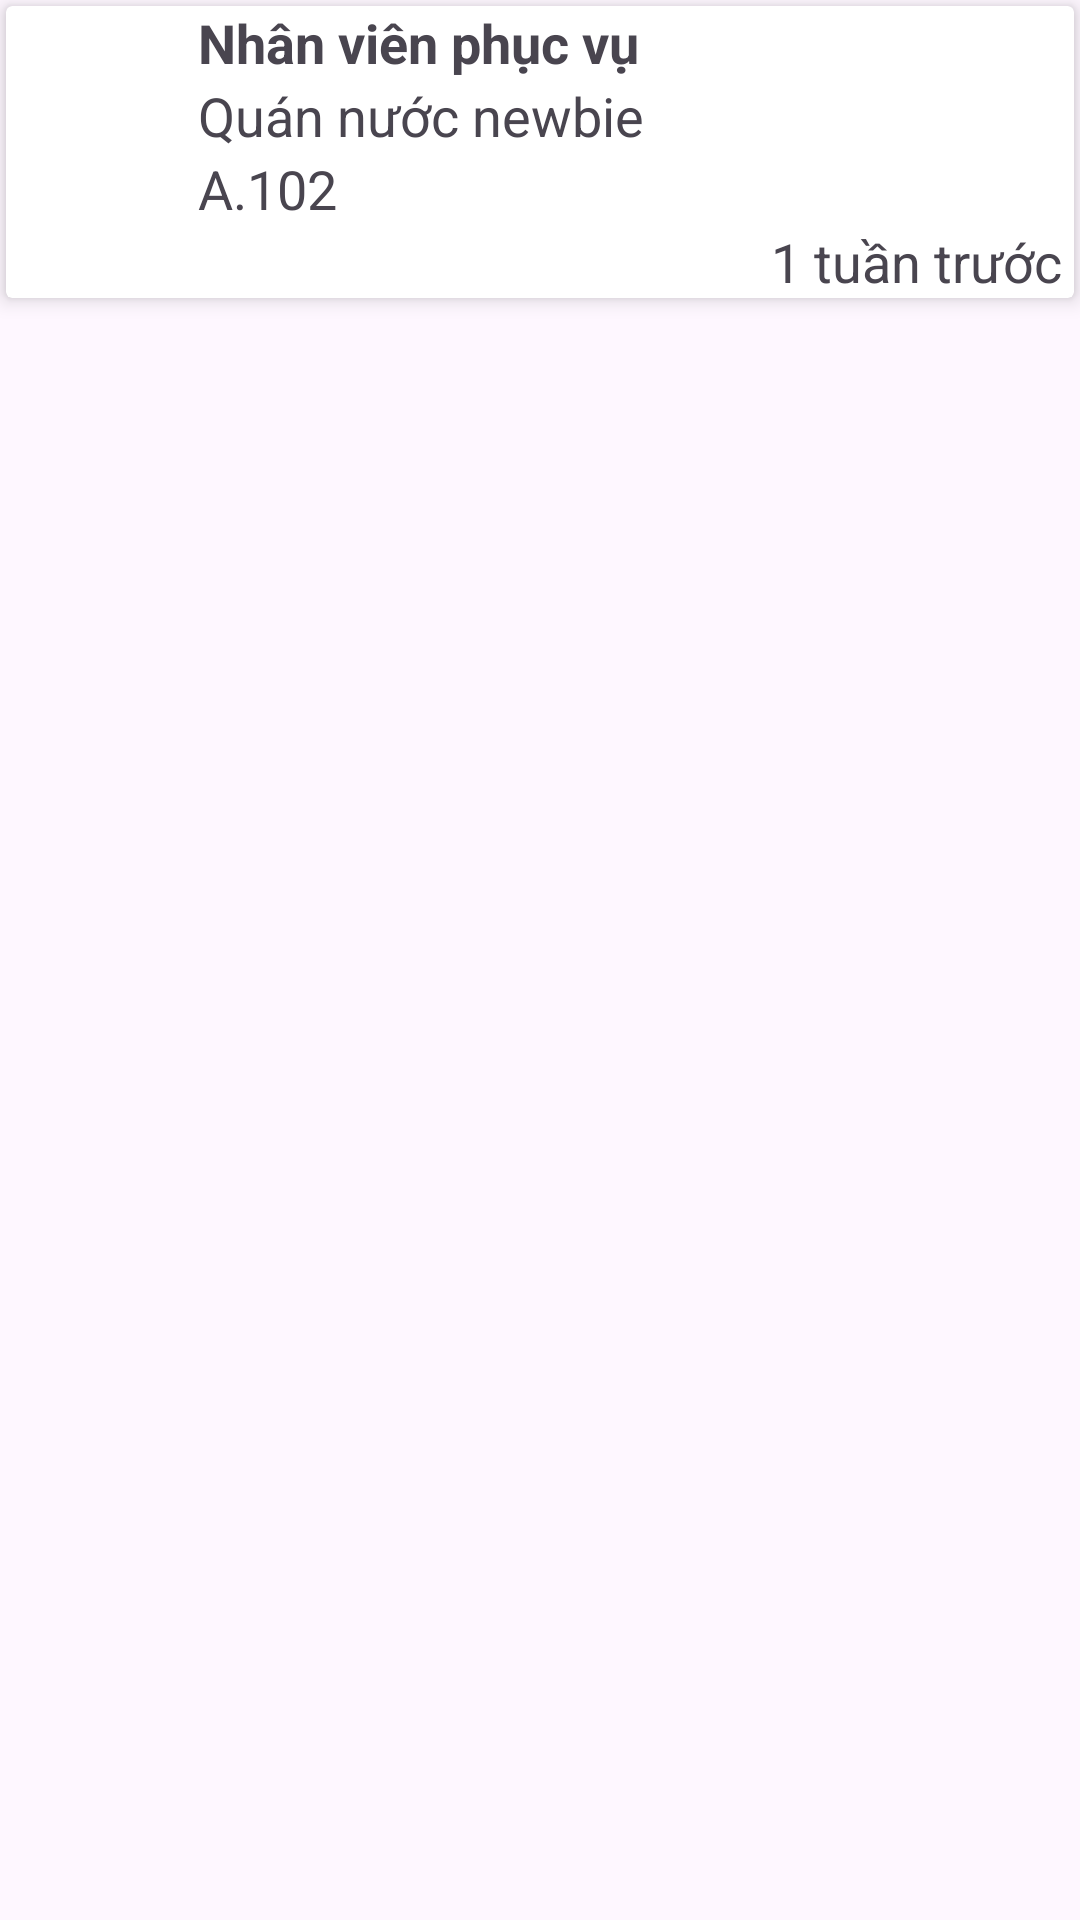

The Android layout XML behind this screen, and the referenced resources:
<!-- AndroidManifest.xml: application theme Theme.Dormitory -->
<!-- res/layout/custom_job_list_recycler_view.xml -->
<?xml version="1.0" encoding="utf-8"?>
<LinearLayout xmlns:android="http://schemas.android.com/apk/res/android"
    xmlns:app="http://schemas.android.com/apk/res-auto"
    android:orientation="vertical"
    android:id="@+id/container"
    android:layout_width="match_parent"
    android:layout_height="wrap_content">

    <androidx.cardview.widget.CardView
        android:layout_width="match_parent"
        android:layout_height="wrap_content"
        android:layout_margin="2dp"
        android:layout_marginBottom="5dp"
        app:cardElevation="4dp">
        <LinearLayout
            android:layout_width="match_parent"
            android:layout_height="wrap_content"
            android:orientation="horizontal">

            <ImageView
                android:layout_width="50dp"
                android:layout_height="50dp"
                android:layout_margin="5dp"
                android:src="@drawable/ic_waiter"/>

            <LinearLayout
                android:layout_width="match_parent"
                android:layout_height="wrap_content"
                android:layout_marginStart="4dp"
                android:layout_marginEnd="4dp"
                android:orientation="vertical">

                <TextView
                    android:id="@+id/txtJobPosition"
                    android:layout_width="match_parent"
                    android:layout_height="wrap_content"
                    android:textSize="18sp"
                    android:textStyle="bold"
                    android:text="Nhân viên phục vụ"/>

                <TextView
                    android:id="@+id/txtName"
                    android:layout_width="match_parent"
                    android:layout_height="wrap_content"
                    android:textSize="18sp"
                    android:text="Quán nước newbie"/>

                <TextView
                    android:id="@+id/txtStorePosition"
                    android:layout_width="match_parent"
                    android:layout_height="wrap_content"
                    android:textSize="18sp"
                    android:text="A.102"/>

                <TextView
                    android:id="@+id/txtDate"
                    android:layout_width="wrap_content"
                    android:layout_height="wrap_content"
                    android:textSize="18sp"
                    android:layout_gravity="end"
                    android:text="1 tuần trước"/>
            </LinearLayout>

        </LinearLayout>

    </androidx.cardview.widget.CardView>

</LinearLayout>
<!-- resources referenced by this layout -->
<resources>
  <style name="Theme.Dormitory" parent="Base.Theme.Dormitory" />
  <style name="Base.Theme.Dormitory" parent="Theme.Material3.DayNight.NoActionBar">
          
          
      </style>
</resources>
